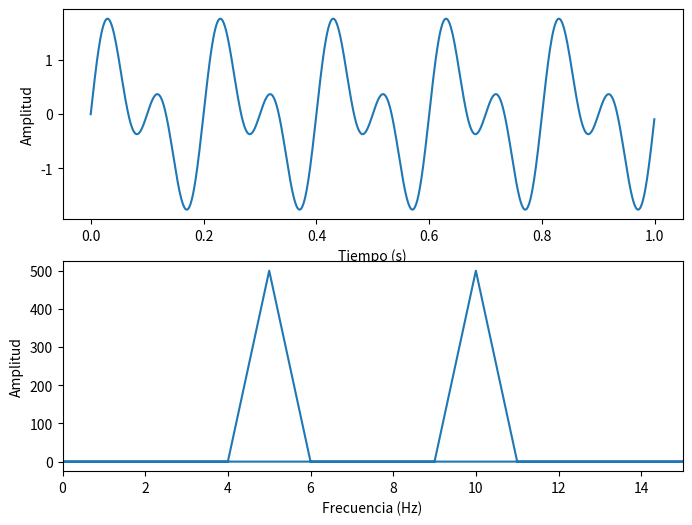

The script that saved this image:
import numpy as np
from scipy.fft import fft, fftfreq
import matplotlib.pyplot as plt

# Crear una señal de prueba
t = np.linspace(0, 1, 1000, endpoint=False)
y = np.sin(2 * np.pi * 5 * t) + np.sin(2 * np.pi * 10 * t)

# Realizar la transformada de Fourier
y_fft = fft(y)
freq = fftfreq(len(y), t[1]-t[0])

# Graficar la señal y su transformada de Fourier
fig, axs = plt.subplots(2, 1, figsize=(8, 6))
axs[0].plot(t, y)
axs[0].set_xlabel('Tiempo (s)')
axs[0].set_ylabel('Amplitud')
axs[1].plot(freq, np.abs(y_fft))
axs[1].set_xlim(0, 15)
axs[1].set_xlabel('Frecuencia (Hz)')
axs[1].set_ylabel('Amplitud')
plt.show()
